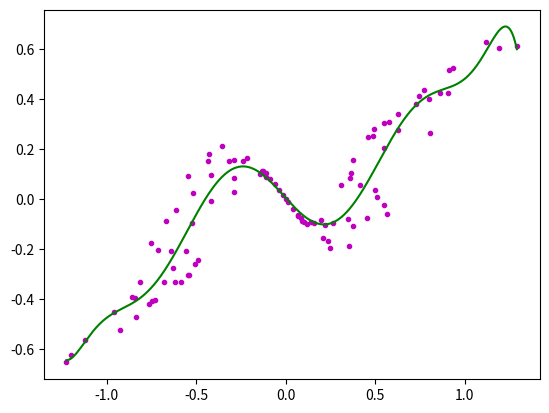

This chart was generated by the following Python code:
#!/bin/python

from math import *
from numpy.random import normal,rand
import numpy as np
import matplotlib.pyplot as plt
import random

#define the Max number of ratio
MAXRATIO=10
def GetRatio(x,y,m):
    #  x -> Horizontal coordinates
    #  y -> Longitudinal coordinates
    #  m -> numbers of ratio
    #  Aa=B,use numpy.linalg.solve(A,B) get a
    n = len(x)
    B = y
    temp = [n]
    B = []

    #caculate sum of xi^j where j is [0,1,...,2m]
    for i in range( 1 , 2*m + 1 ):
        sum = 0.0
        for j in range( n ):
            sum = sum + x[j]**i
        temp.append(sum)

    #caculate sum of xi^j*yi where j is [0,1,...,m'
    for i in range( m+1 ):
        sum=0.0
        for j in range( n ):
            sum = sum + (x[j]**i)*y[j]
        B.append(sum)

    #generate matrix A
    A=[[] for i in range( m + 1 )]
    index=0
    for i in range(m + 1):
        for j in range(m + 1):
            A[i].append(temp[j + index])
        index = index + 1
    
    #solve the formule
    A=np.array(A)
    B=np.array(B)
    w=np.linalg.solve(A,B)
    return w

def ReFunction(x,w):
    #fm(x,w)=w0+w1*x^1+w2*x^2+...+wm*x^M
    n=len(w)
    sum=0.0
    for i in range(n):
        sum = sum + w[i]*x**i
    return sum
    
    
def LossFunction(x,y,w,lam):
    #loss function is 1/N*(sum((f(xi;w)-yi)^2)+lam/2*||w||^2
    #w -> ratios vector
    #lam -> lambda : ratio of loss
    n=len(x)
    L=0.0
    for i in range(n):
        L = L + (ReFunction(x[i],w) - y[i])**2
    L=L/n + (lam/2)*((len(w))**2)
    return L
    
def LinerRe(x,y,lam=0.1):
    #  x -> Horizontal coordinates
    #  y -> Longitudinal coordinates
    # lam -> lam is a small digit
    lam=float(lam)
    w_final = GetRatio( x , y , 0 )
    L_min = LossFunction( x , y , w_final , lam ) 
    for i in range(1,MAXRATIO):
        w = GetRatio(x,y,i)
        L = LossFunction( x , y , w , lam )
        if L < L_min:
            w_final = w
            L_min = L
        else:
            return w_final
    return w_final

def Plot(x,y,lam):
    #draw origin (x,y)
    plt.plot( x , y ,color='m',linestyle='',marker='.')
    #draw new (x,y)
    x=[float(i) for i in x]
    y=[float(i) for i in y]
    #get ratio
    w=LinerRe( x , y , lam )

    y_new=[]
    x.sort()
    x_min=x[0]
    x_max=x[len(x)-1]
    x_new=np.arange(x_min,x_max,(x_max - x_min)/(10*len(x)))
    for i in x_new:
        y_new.append(ReFunction( i , w ))
    plt.plot( x_new , y_new ,color='g' , linestyle='-' , marker = '')
    plt.show()
 
def main():
    #change the x ande y,and this will draw the pic autoly by scale
    # [redacted]


    ##############################################
    xa=np.arange(-1,1,0.02)
    ya=[((a*a-1)**3+0.5)*np.sin(a*2) for a in xa]
    i=0
    x=[]
    y=[]
    for xx in xa:
        yy=ya[i]
        d=float(random.randint(60,140))/100
        i = i + 1
        x.append(xx*d)
        y.append(yy*d)
    ##############################################


    Plot( x , y , 0.0)



if __name__ == '__main__':
    main()
    
